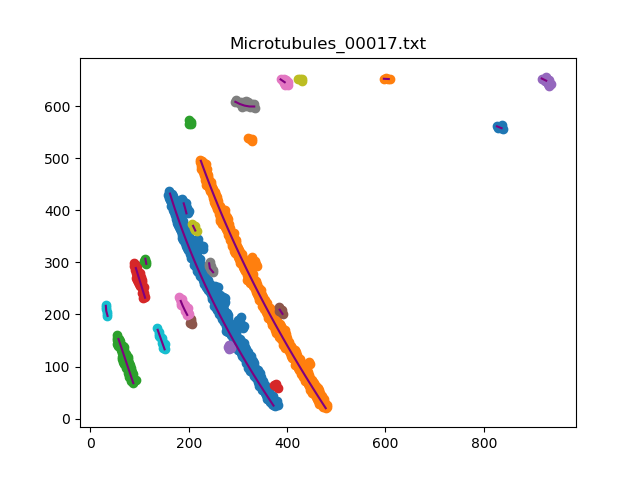

Values plotted in this chart, from the file beside it:
, x, y
0, 372.6, 25.0
1, 366.9, 33.08
2, 361.1, 41.32
3, 355.5, 49.48
4, 349.8, 57.8
5, 344.2, 66.04
6, 338.6, 74.37
7, 333.2, 82.69
8, 327.7, 91.1
9, 322.3, 99.5
10, 316.9, 107.9
11, 311.6, 116.4
12, 306.3, 124.9
13, 301.1, 133.5
14, 295.9, 142
15, 290.8, 150.6
16, 285.8, 159.2
17, 280.8, 167.8
18, 275.8, 176.6
19, 270.9, 185.3
20, 266, 194
21, 261.2, 202.8
22, 256.5, 211.6
23, 251.8, 220.4
24, 247.2, 229.3
25, 242.6, 238.2
26, 238.2, 247.1
27, 233.7, 256.1
28, 229.3, 265.1
29, 225, 274.1
30, 220.8, 283.1
31, 216.6, 292.3
32, 212.5, 301.3
33, 208.4, 310.5
34, 204.4, 319.6
35, 200.5, 328.9
36, 196.6, 338.1
37, 192.9, 347.3
38, 189.1, 356.6
39, 185.5, 366
40, 181.9, 375.3
41, 178.4, 384.7
42, 175, 394.1
43, 171.7, 403.5
44, 168.4, 412.9
45, 165.2, 422.4
46, 162.1, 431.9
0, 478.8, 20.0
1, 473.2, 28.11
2, 467.5, 36.41
3, 461.9, 44.71
4, 456.3, 53.02
5, 450.8, 61.32
6, 445.3, 69.62
7, 439.8, 78.01
8, 434.4, 86.41
9, 429, 94.81
10, 423.6, 103.2
11, 418.2, 111.7
12, 412.9, 120.2
... 102 more rows
